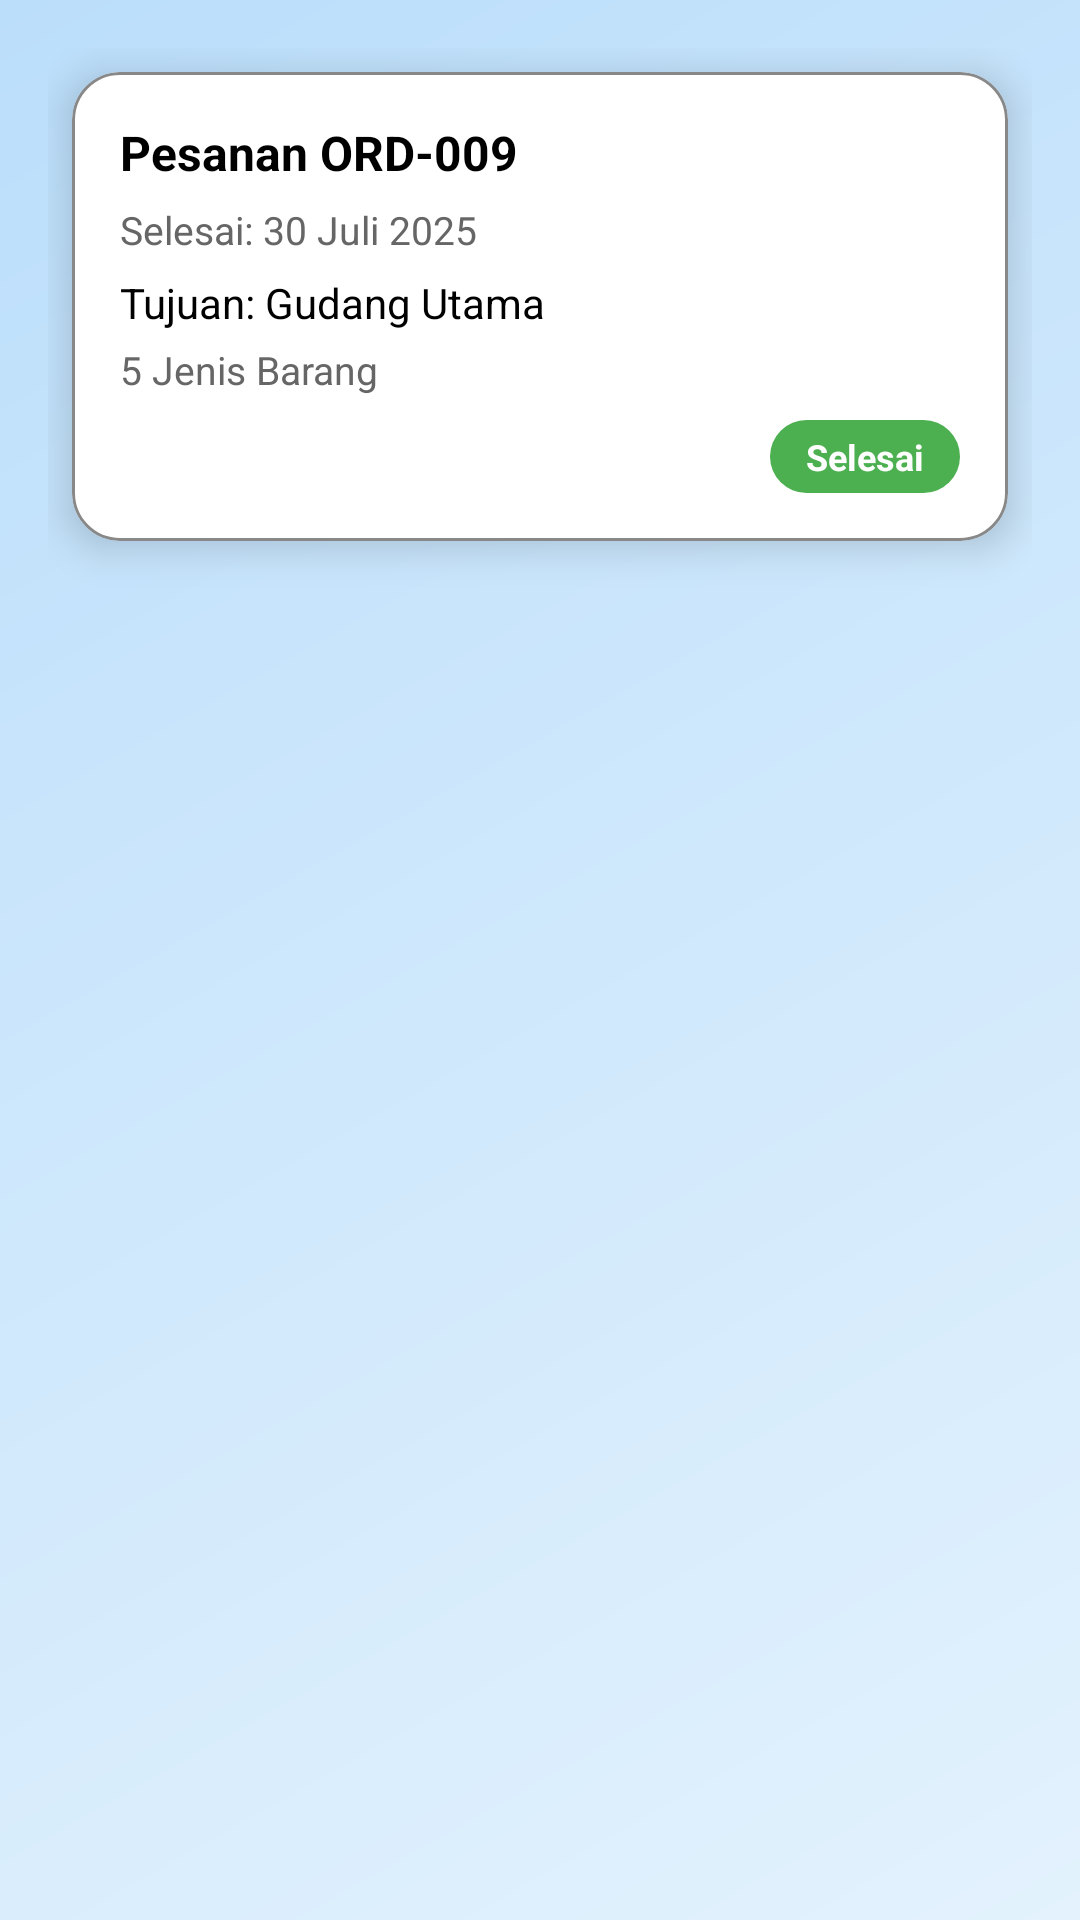

Here is an Android app screen rendered from its layout file. Give the layout XML and the strings, colors and styles it references.
<!-- AndroidManifest.xml: application theme Theme.GudangKita -->
<!-- res/layout/fragment_staf_riwayat.xml -->
<?xml version="1.0" encoding="utf-8"?>
<androidx.constraintlayout.widget.ConstraintLayout
    xmlns:android="http://schemas.android.com/apk/res/android"
    xmlns:app="http://schemas.android.com/apk/res-auto"
    xmlns:tools="http://schemas.android.com/tools"
    android:layout_width="match_parent"
    android:layout_height="match_parent"
    android:background="@drawable/bg_gradient"
    android:padding="16dp"
    tools:context=".staff.StafRiwayatFragment">

    <com.google.android.material.card.MaterialCardView
        android:id="@+id/card_riwayat"
        android:layout_width="0dp"
        android:layout_height="wrap_content"
        android:layout_margin="8dp"
        app:cardCornerRadius="16dp"
        app:cardElevation="8dp"
        app:strokeWidth="1dp"
        app:strokeColor="@color/gray"
        android:backgroundTint="@android:color/white"
        app:layout_constraintTop_toTopOf="parent"
        app:layout_constraintStart_toStartOf="parent"
        app:layout_constraintEnd_toEndOf="parent">

        <androidx.constraintlayout.widget.ConstraintLayout
            android:layout_width="match_parent"
            android:layout_height="wrap_content"
            android:padding="16dp">

            
            <TextView
                android:id="@+id/tv_riwayat_id"
                android:layout_width="0dp"
                android:layout_height="wrap_content"
                android:text="Pesanan ORD-009"
                android:textSize="16sp"
                android:textStyle="bold"
                android:textColor="@color/black"
                app:layout_constraintTop_toTopOf="parent"
                app:layout_constraintStart_toStartOf="parent"
                app:layout_constraintEnd_toEndOf="parent"/>

            
            <TextView
                android:id="@+id/tv_riwayat_date"
                android:layout_width="0dp"
                android:layout_height="wrap_content"
                android:layout_marginTop="6dp"
                android:text="Selesai: 30 Juli 2025"
                android:textColor="@color/dark_gray"
                android:textSize="13sp"
                app:layout_constraintTop_toBottomOf="@id/tv_riwayat_id"
                app:layout_constraintStart_toStartOf="parent"
                app:layout_constraintEnd_toEndOf="parent"/>

            
            <TextView
                android:id="@+id/tv_riwayat_destination"
                android:layout_width="0dp"
                android:layout_height="wrap_content"
                android:layout_marginTop="6dp"
                android:text="Tujuan: Gudang Utama"
                android:textColor="@color/black"
                android:textSize="14sp"
                app:layout_constraintTop_toBottomOf="@id/tv_riwayat_date"
                app:layout_constraintStart_toStartOf="parent"
                app:layout_constraintEnd_toEndOf="parent"/>

            
            <TextView
                android:id="@+id/tv_riwayat_items"
                android:layout_width="0dp"
                android:layout_height="wrap_content"
                android:layout_marginTop="4dp"
                android:text="5 Jenis Barang"
                android:textColor="@color/dark_gray"
                android:textSize="13sp"
                app:layout_constraintTop_toBottomOf="@id/tv_riwayat_destination"
                app:layout_constraintStart_toStartOf="parent"
                app:layout_constraintEnd_toEndOf="parent"/>

            
            <TextView
                android:id="@+id/tv_riwayat_status"
                android:layout_width="wrap_content"
                android:layout_height="wrap_content"
                android:layout_marginTop="8dp"
                android:paddingHorizontal="12dp"
                android:paddingVertical="4dp"
                android:background="@drawable/bg_status_chip_green"
                android:text="Selesai"
                android:textSize="12sp"
                android:textStyle="bold"
                android:textColor="@android:color/white"
                app:layout_constraintTop_toBottomOf="@id/tv_riwayat_items"
                app:layout_constraintEnd_toEndOf="parent"/>

        </androidx.constraintlayout.widget.ConstraintLayout>
    </com.google.android.material.card.MaterialCardView>

</androidx.constraintlayout.widget.ConstraintLayout>
<!-- resources referenced by this layout -->
<resources>
  <color name="black">#FF000000</color>
  <color name="dark_gray">#666666</color>
  <color name="gray">#888888</color>
  <!-- drawable bg_gradient (drawable) -->
  <shape xmlns:android="http://schemas.android.com/apk/res/android"
      android:shape="rectangle">
  
      <gradient
          android:startColor="#E3F2FD"
          android:endColor="#BBDEFB"
          android:angle="135"
          android:type="linear" />
  
      <corners android:radius="0dp" />
  </shape>
  <!-- drawable bg_status_chip_green (drawable) -->
  <?xml version="1.0" encoding="utf-8"?>
  <shape xmlns:android="http://schemas.android.com/apk/res/android"
      android:shape="rectangle">
      <solid android:color="#4CAF50"/> 
      <corners android:radius="16dp"/> 
      <padding
          android:left="12dp"
          android:top="4dp"
          android:right="12dp"
          android:bottom="4dp"/>
  </shape>
  <style name="Theme.GudangKita" parent="Base.Theme.GudangKita" />
  <style name="Base.Theme.GudangKita" parent="Theme.Material3.DayNight.NoActionBar">
          
          
      </style>
</resources>
